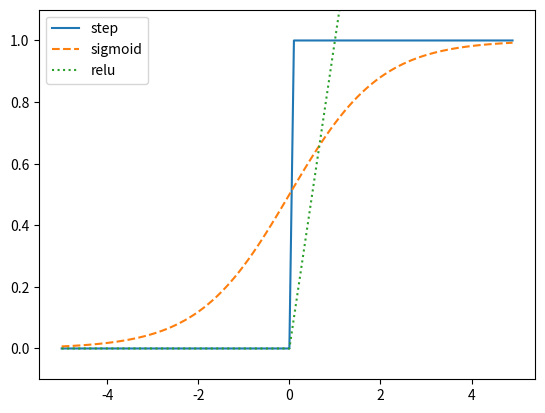

Generate this figure with matplotlib:
import numpy as np
import matplotlib.pylab as plt


def step_function(x):
    return np.array(x > 0, dtype=np.int64)


def sigmoid(x):
    return 1 / (1 + np.exp(-x))


def relu(x):
    return np.maximum(0, x)


x = np.arange(-5.0, 5.0, 0.1)
y1 = step_function(x)
y2 = sigmoid(x)
y3 = relu(x)
plt.ylim(-0.1, 1.1)
plt.plot(x, y1, label="step")
plt.plot(x, y2, label="sigmoid", linestyle="--")
plt.plot(x, y3, label="relu", linestyle="dotted")
plt.legend()
plt.show()
